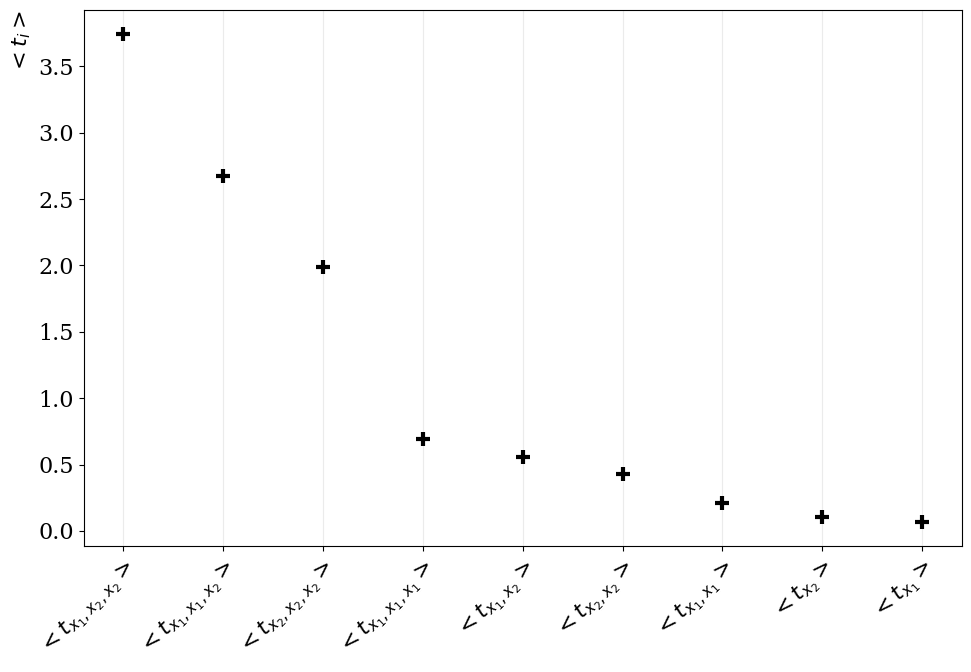

Data behind this chart, as committed beside it:
, TC Index, TC Variables, TC Value
7, (0, 1, 1), ('x_1', 'x_2', 'x_2'), 3.741
6, (0, 0, 1), ('x_1', 'x_1', 'x_2'), 2.672
8, (1, 1, 1), ('x_2', 'x_2', 'x_2'), 1.987
5, (0, 0, 0), ('x_1', 'x_1', 'x_1'), 0.6955
3, (0, 1), ('x_1', 'x_2'), 0.56
4, (1, 1), ('x_2', 'x_2'), 0.4324
2, (0, 0), ('x_1', 'x_1'), 0.2141
1, (1,), ('x_2',), 0.1041
0, (0,), ('x_1',), 0.06931
